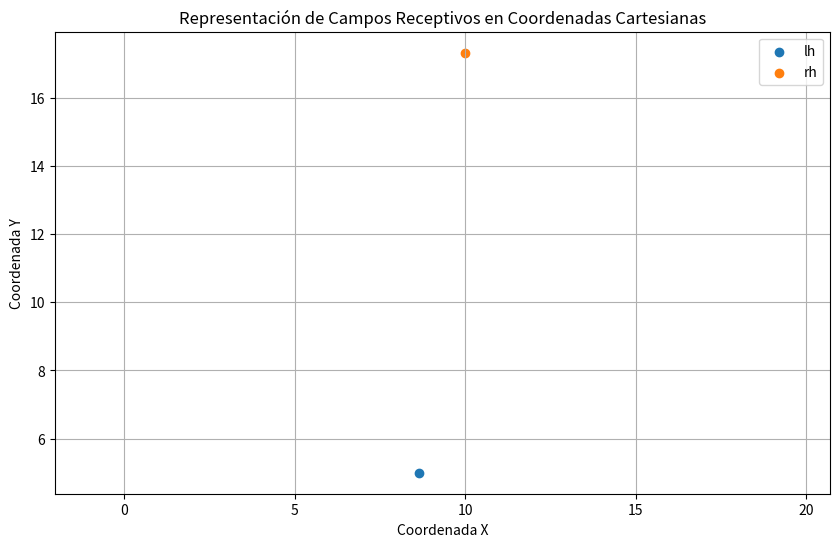

Reproduce this figure in Python.
import numpy as np
import pandas as pd
import matplotlib.pyplot as plt


def polar_to_cartesian(ecc, ang):
    """
    Convierte coordenadas polares a cartesianas.
    
    Parameters:
    ecc (float): Excentricidad (radio).
    ang (float): Ángulo polar en grados.
    
    Returns:
    tuple: Coordenadas cartesianas (x, y).
    """
    ang_rad = np.deg2rad(ang)  # Convertir ángulo de grados a radianes
    x = ecc * np.cos(ang_rad)  # Coordenada X
    y = ecc * np.sin(ang_rad)  # Coordenada Y
    return x, y

def add_cartesian_coordinates(df):
    """
    Añade columnas de coordenadas cartesianas (x, y) al DataFrame.
    
    Parameters:
    df (DataFrame): DataFrame con columnas 'ecc' y 'ang'.
    
    Returns:
    DataFrame: DataFrame con columnas adicionales 'x' y 'y'.
    """
    cartesian_coords = df.apply(lambda row: polar_to_cartesian(row['ecc'], row['ang']), axis=1)
    df[['x', 'y']] = pd.DataFrame(cartesian_coords.tolist(), index=df.index)
    return df


def plot_cartesian_coordinates(df):
    """
    Grafica las coordenadas cartesianas del DataFrame.
    
    Parameters:
    df (DataFrame): DataFrame con columnas 'x', 'y' y 'hemisphere'.
    """
    plt.figure(figsize=(10, 6))
    for hemisphere in df['hemisphere'].unique():
        subset = df[df['hemisphere'] == hemisphere]
        plt.scatter(subset['x'], subset['y'], label=hemisphere)
    
    plt.xlabel('Coordenada X')
    plt.ylabel('Coordenada Y')
    plt.title('Representación de Campos Receptivos en Coordenadas Cartesianas')
    plt.legend()
    plt.grid(True)
    plt.axis('equal')
    plt.show()

def main():
    # Supongamos que df es el DataFrame que contiene tus datos con columnas 'ecc' y 'ang'
    # Crear un DataFrame de ejemplo
    data = {
        'subject_id': ['sub1', 'sub2'],
        'hemisphere': ['lh', 'rh'],
        'ecc': [10, 20],
        'ang': [30, 60]
    }
    df = pd.DataFrame(data)
    
    # Añadir coordenadas cartesianas al DataFrame
    df = add_cartesian_coordinates(df)
    
    # Graficar los datos
    plot_cartesian_coordinates(df)

if __name__ == "__main__":
    main()

